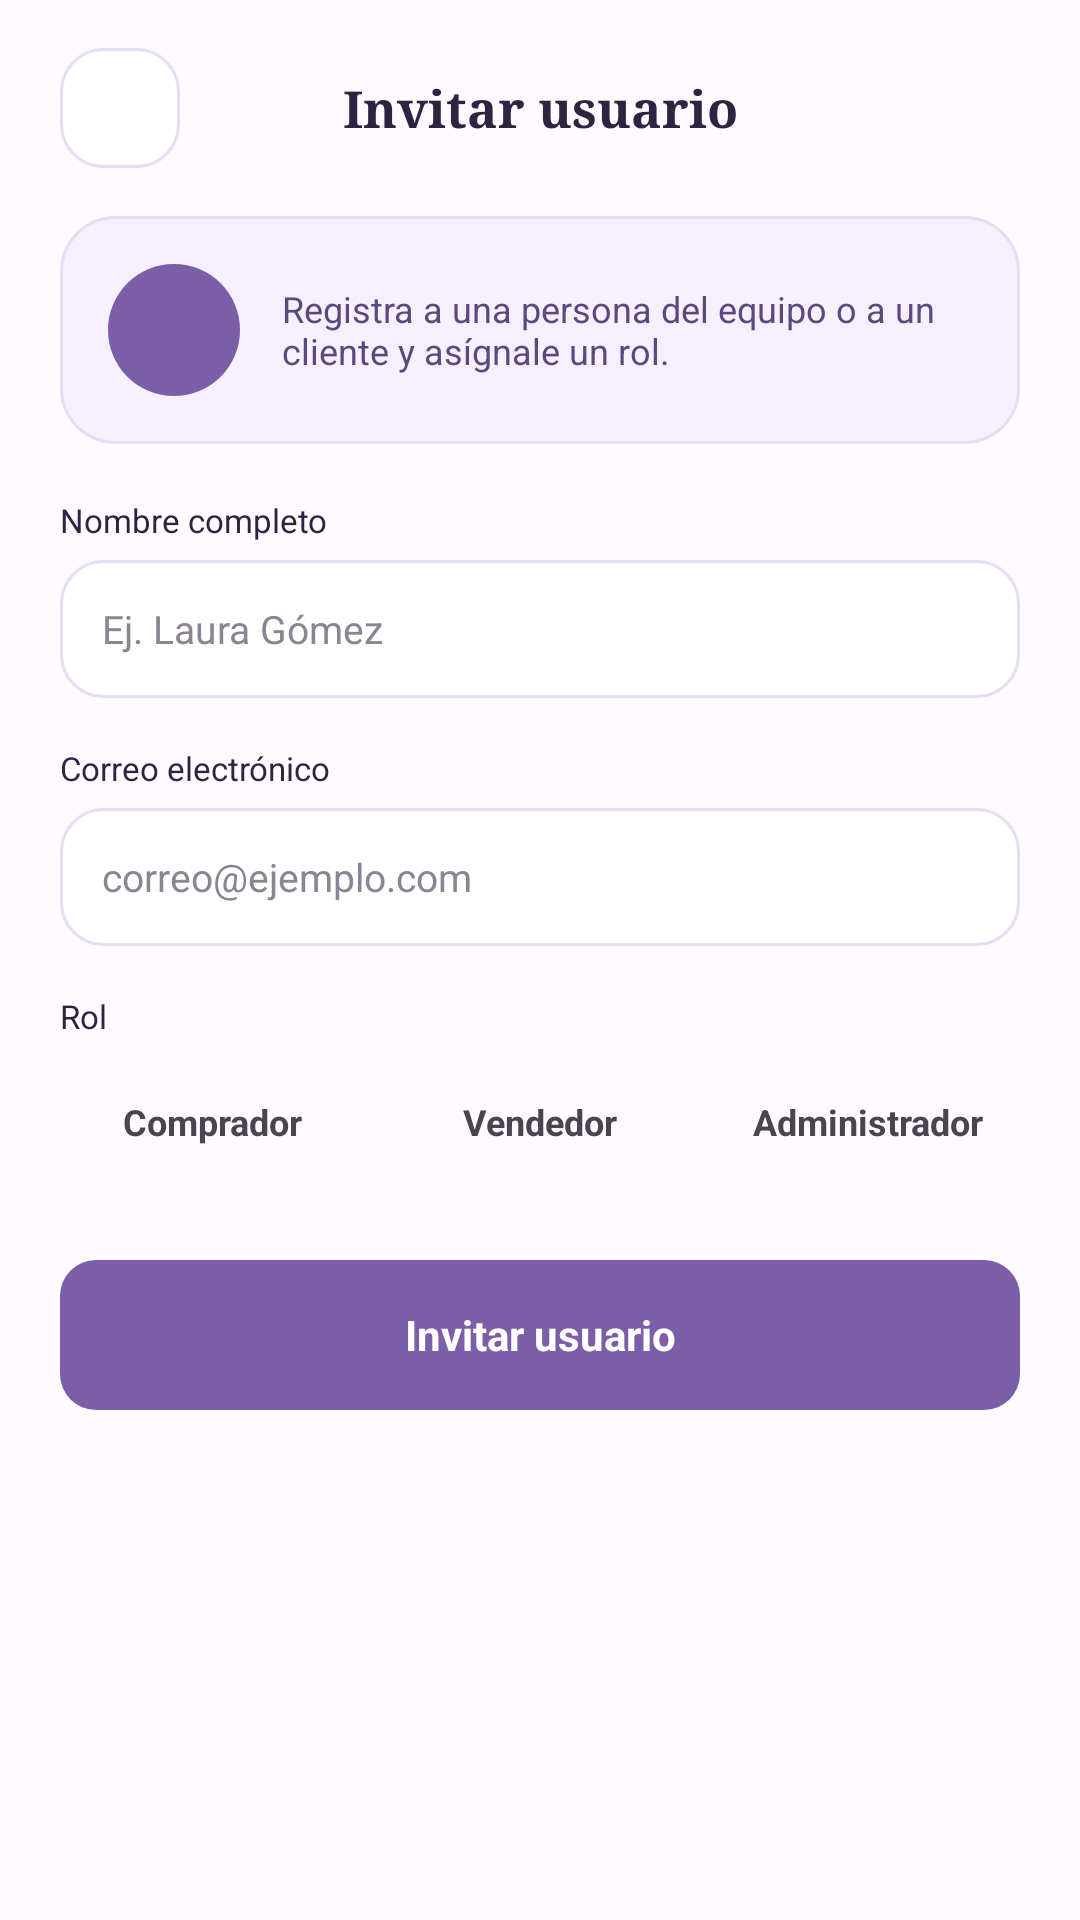

This screen was rendered from an Android layout file. Write that file and the resources it references.
<!-- AndroidManifest.xml: application theme Theme.SasoBakeryApp -->
<!-- res/layout/activity_usuario_formulario.xml -->
<?xml version="1.0" encoding="utf-8"?>
<androidx.constraintlayout.widget.ConstraintLayout
    xmlns:android="http://schemas.android.com/apk/res/android"
    xmlns:app="http://schemas.android.com/apk/res-auto"
    xmlns:tools="http://schemas.android.com/tools"
    android:id="@+id/main"
    android:layout_width="match_parent"
    android:layout_height="match_parent"
    android:background="#FDFBFF"
    tools:context=".UsuarioFormularioActivity">

    <FrameLayout
        android:id="@+id/btnVolver"
        android:layout_width="40dp"
        android:layout_height="40dp"
        android:layout_marginStart="20dp"
        android:layout_marginTop="16dp"
        android:background="@drawable/bg_users_input"
        android:clickable="true"
        android:focusable="true"
        app:layout_constraintStart_toStartOf="parent"
        app:layout_constraintTop_toTopOf="parent">

        <ImageView
            android:layout_width="20dp"
            android:layout_height="20dp"
            android:layout_gravity="center"
            android:contentDescription="Volver"
            android:src="@drawable/ic_arrow_back"
            android:tint="#2E2340" />
    </FrameLayout>

    <TextView
        android:id="@+id/tvTitulo"
        android:layout_width="wrap_content"
        android:layout_height="wrap_content"
        android:fontFamily="serif"
        android:text="Invitar usuario"
        android:textColor="#2E2340"
        android:textSize="17sp"
        android:textStyle="bold"
        app:layout_constraintBottom_toBottomOf="@id/btnVolver"
        app:layout_constraintEnd_toEndOf="parent"
        app:layout_constraintStart_toStartOf="parent"
        app:layout_constraintTop_toTopOf="@id/btnVolver" />

    <ScrollView
        android:id="@+id/scrollFormulario"
        android:layout_width="0dp"
        android:layout_height="0dp"
        android:layout_marginTop="12dp"
        android:fillViewport="true"
        android:overScrollMode="never"
        android:scrollbars="none"
        app:layout_constraintBottom_toBottomOf="parent"
        app:layout_constraintEnd_toEndOf="parent"
        app:layout_constraintStart_toStartOf="parent"
        app:layout_constraintTop_toBottomOf="@id/btnVolver">

        <LinearLayout
            android:layout_width="match_parent"
            android:layout_height="wrap_content"
            android:orientation="vertical"
            android:paddingStart="20dp"
            android:paddingTop="4dp"
            android:paddingEnd="20dp"
            android:paddingBottom="28dp">

            <LinearLayout
                android:layout_width="match_parent"
                android:layout_height="wrap_content"
                android:background="@drawable/bg_users_stats"
                android:gravity="center_vertical"
                android:orientation="horizontal"
                android:padding="16dp">

                <ImageView
                    android:layout_width="44dp"
                    android:layout_height="44dp"
                    android:background="@drawable/bg_users_logo"
                    android:contentDescription="@null"
                    android:padding="11dp"
                    android:src="@drawable/ic_person"
                    android:tint="#FFFFFF" />

                <TextView
                    android:layout_width="0dp"
                    android:layout_height="wrap_content"
                    android:layout_marginStart="14dp"
                    android:layout_weight="1"
                    android:text="Registra a una persona del equipo o a un cliente y asígnale un rol."
                    android:textColor="#5D477F"
                    android:textSize="12sp" />
            </LinearLayout>

            <TextView
                android:layout_width="wrap_content"
                android:layout_height="wrap_content"
                android:layout_marginTop="18dp"
                android:text="Nombre completo"
                android:textColor="#2E2340"
                android:textSize="11sp" />

            <EditText
                android:id="@+id/etNombre"
                android:layout_width="match_parent"
                android:layout_height="46dp"
                android:layout_marginTop="6dp"
                android:background="@drawable/bg_users_input"
                android:hint="Ej. Laura Gómez"
                android:imeOptions="actionNext"
                android:importantForAutofill="no"
                android:inputType="textPersonName|textCapWords"
                android:maxLength="60"
                android:maxLines="1"
                android:paddingStart="14dp"
                android:paddingEnd="14dp"
                android:textColor="#2E2340"
                android:textColorHint="#8A8494"
                android:textSize="13sp" />

            <TextView
                android:layout_width="wrap_content"
                android:layout_height="wrap_content"
                android:layout_marginTop="16dp"
                android:text="Correo electrónico"
                android:textColor="#2E2340"
                android:textSize="11sp" />

            <EditText
                android:id="@+id/etCorreo"
                android:layout_width="match_parent"
                android:layout_height="46dp"
                android:layout_marginTop="6dp"
                android:background="@drawable/bg_users_input"
                android:hint="correo@ejemplo.com"
                android:imeOptions="actionDone"
                android:importantForAutofill="no"
                android:inputType="textEmailAddress"
                android:maxLength="80"
                android:maxLines="1"
                android:paddingStart="14dp"
                android:paddingEnd="14dp"
                android:textColor="#2E2340"
                android:textColorHint="#8A8494"
                android:textSize="13sp" />

            <TextView
                android:layout_width="wrap_content"
                android:layout_height="wrap_content"
                android:layout_marginTop="16dp"
                android:text="Rol"
                android:textColor="#2E2340"
                android:textSize="11sp" />

            <LinearLayout
                android:layout_width="match_parent"
                android:layout_height="wrap_content"
                android:layout_marginTop="8dp"
                android:orientation="horizontal">

                <TextView
                    android:id="@+id/chipRolComprador"
                    android:layout_width="0dp"
                    android:layout_height="40dp"
                    android:layout_weight="1"
                    android:clickable="true"
                    android:focusable="true"
                    android:gravity="center"
                    android:maxLines="1"
                    android:paddingStart="6dp"
                    android:paddingEnd="6dp"
                    android:text="Comprador"
                    android:textSize="12sp"
                    android:textStyle="bold"
                    app:autoSizeMaxTextSize="12sp"
                    app:autoSizeMinTextSize="9sp"
                    app:autoSizeTextType="uniform" />

                <TextView
                    android:id="@+id/chipRolVendedor"
                    android:layout_width="0dp"
                    android:layout_height="40dp"
                    android:layout_marginStart="8dp"
                    android:layout_weight="1"
                    android:clickable="true"
                    android:focusable="true"
                    android:gravity="center"
                    android:maxLines="1"
                    android:paddingStart="6dp"
                    android:paddingEnd="6dp"
                    android:text="Vendedor"
                    android:textSize="12sp"
                    android:textStyle="bold"
                    app:autoSizeMaxTextSize="12sp"
                    app:autoSizeMinTextSize="9sp"
                    app:autoSizeTextType="uniform" />

                <TextView
                    android:id="@+id/chipRolAdmin"
                    android:layout_width="0dp"
                    android:layout_height="40dp"
                    android:layout_marginStart="8dp"
                    android:layout_weight="1"
                    android:clickable="true"
                    android:focusable="true"
                    android:gravity="center"
                    android:maxLines="1"
                    android:paddingStart="6dp"
                    android:paddingEnd="6dp"
                    android:text="Administrador"
                    android:textSize="12sp"
                    android:textStyle="bold"
                    app:autoSizeMaxTextSize="12sp"
                    app:autoSizeMinTextSize="9sp"
                    app:autoSizeTextType="uniform" />
            </LinearLayout>

            <TextView
                android:id="@+id/btnRegistrar"
                android:layout_width="match_parent"
                android:layout_height="50dp"
                android:layout_marginTop="26dp"
                android:background="@drawable/bg_users_button"
                android:clickable="true"
                android:focusable="true"
                android:gravity="center"
                android:text="Invitar usuario"
                android:textColor="#FFFFFF"
                android:textSize="14sp"
                android:textStyle="bold" />
        </LinearLayout>
    </ScrollView>
</androidx.constraintlayout.widget.ConstraintLayout>
<!-- resources referenced by this layout -->
<resources>
  <!-- drawable bg_users_button (drawable) -->
  <?xml version="1.0" encoding="utf-8"?>
  <shape xmlns:android="http://schemas.android.com/apk/res/android" android:shape="rectangle">
      <solid android:color="#7B5EA7" />
      <corners android:radius="12dp" />
  </shape>
  <!-- drawable bg_users_input (drawable) -->
  <?xml version="1.0" encoding="utf-8"?>
  <shape xmlns:android="http://schemas.android.com/apk/res/android" android:shape="rectangle">
      <solid android:color="#FFFFFF" />
      <stroke android:width="1dp" android:color="#E6DDF5" />
      <corners android:radius="14dp" />
  </shape>
  <!-- drawable bg_users_logo (drawable) -->
  <?xml version="1.0" encoding="utf-8"?>
  <shape xmlns:android="http://schemas.android.com/apk/res/android" android:shape="oval">
      <solid android:color="#7B5EA7" />
  </shape>
  <!-- drawable bg_users_stats (drawable) -->
  <?xml version="1.0" encoding="utf-8"?>
  <shape xmlns:android="http://schemas.android.com/apk/res/android" android:shape="rectangle">
      <solid android:color="#F5F0FB" />
      <stroke android:width="1dp" android:color="#E6DDF5" />
      <corners android:radius="18dp" />
  </shape>
  <style name="Theme.SasoBakeryApp" parent="Base.Theme.SasoBakeryApp" />
  <style name="Base.Theme.SasoBakeryApp" parent="Theme.Material3.DayNight.NoActionBar">
          
          
      </style>
</resources>
